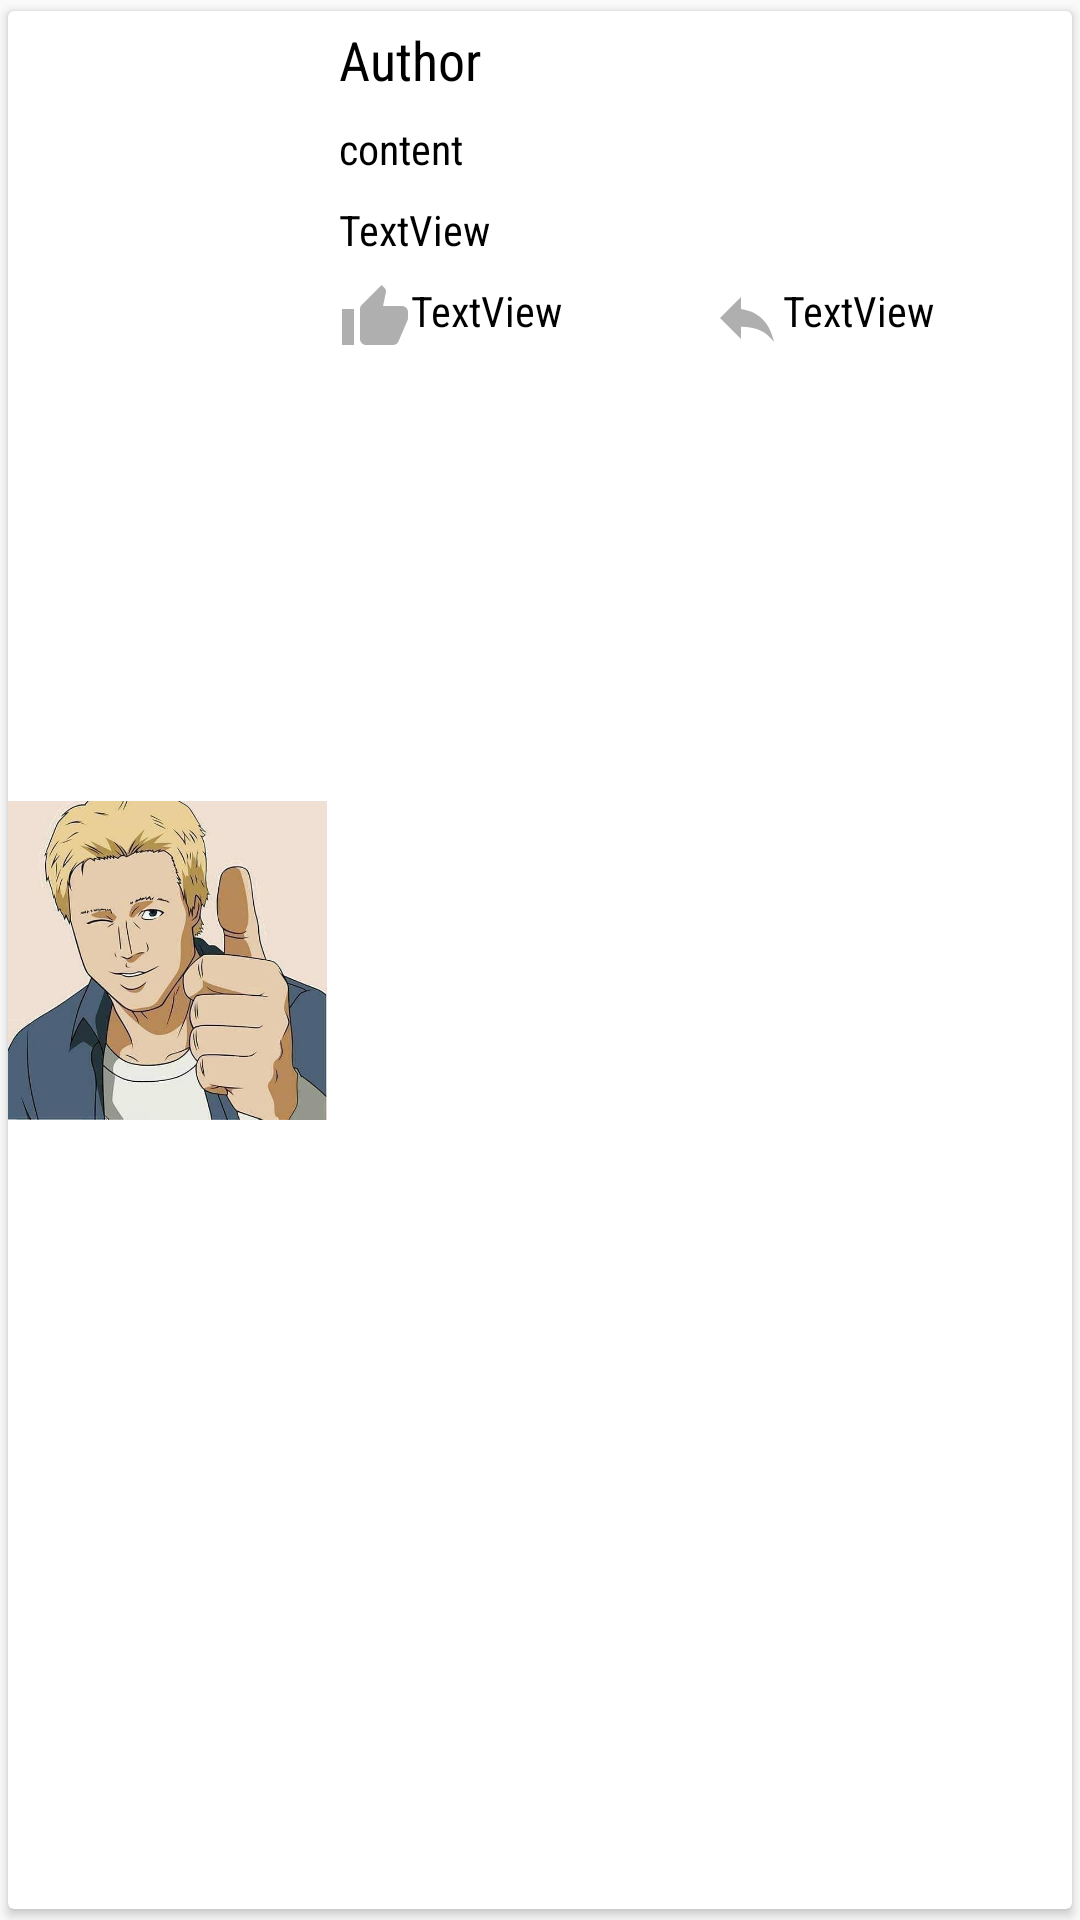

The Android layout XML behind this screen, and the referenced resources:
<!-- AndroidManifest.xml: application theme AppTheme -->
<!-- res/layout/layout_item_comment.xml -->
<?xml version="1.0" encoding="utf-8"?>
<androidx.cardview.widget.CardView xmlns:android="http://schemas.android.com/apk/res/android"
    xmlns:app="http://schemas.android.com/apk/res-auto"
    android:layout_width="match_parent"
    android:layout_height="wrap_content"
    app:cardUseCompatPadding="true">

    <LinearLayout
        android:layout_width="match_parent"
        android:layout_height="match_parent"
        android:orientation="horizontal">
        
        <LinearLayout
            android:layout_width="0dp"
            android:layout_weight="3"
            android:layout_height="match_parent"
            android:orientation="vertical">
            <ImageView
                android:id="@+id/img_author"
                android:layout_width="match_parent"
                android:layout_height="match_parent"
                android:src="@drawable/unknown_user_image"/>
        </LinearLayout>

        
        <LinearLayout
            android:layout_width="0dp"
            android:layout_weight="7"
            android:layout_height="wrap_content"
            android:orientation="vertical">

            <TextView
                android:id="@+id/tv_author"
                style="@style/text.big"
                android:layout_width="match_parent"
                android:layout_height="wrap_content"
                android:text="Author" />

            <TextView
                android:id="@+id/tv_content"
                android:layout_width="match_parent"
                android:layout_height="wrap_content"
                style="@style/text"
                android:singleLine="false"
                android:text="content" />

            <TextView
                android:id="@+id/tv_publish_date"
                android:layout_width="match_parent"
                android:layout_height="wrap_content"

                android:text="TextView"
                style="@style/text"  />
            
            <LinearLayout
                android:layout_width="match_parent"
                android:layout_height="wrap_content"
                android:orientation="horizontal">

                <TextView
                    android:id="@+id/tv_like"
                    style="@style/text"
                    android:layout_width="0dp"

                    android:layout_height="wrap_content"
                    android:layout_weight="1"
                    android:drawableLeft="@drawable/ic_like"
                    android:isScrollContainer="false"
                    android:padding="4dp"
                    android:text="TextView"
                    android:textAlignment="textStart" />

                <TextView
                    android:id="@+id/tv_reply"
                    style="@style/text"
                    android:layout_width="0dp"
                    android:layout_height="wrap_content"
                    android:layout_weight="1"
                    android:drawableLeft="@drawable/ic_reply"
                    android:isScrollContainer="false"
                    android:padding="4dp"
                    android:text="TextView"
                    android:textAlignment="textStart" />
            </LinearLayout>

        </LinearLayout>
    </LinearLayout>

</androidx.cardview.widget.CardView>
<!-- resources referenced by this layout -->
<resources>
  <!-- drawable ic_like (drawable-anydpi) -->
  <vector xmlns:android="http://schemas.android.com/apk/res/android"
      android:width="24dp"
      android:height="24dp"
      android:viewportWidth="24"
      android:viewportHeight="24"
      android:tint="#9B9B9B"
      android:alpha="0.8">
      <path
          android:fillColor="#FF000000"
          android:pathData="M1,21h4L5,9L1,9v12zM23,10c0,-1.1 -0.9,-2 -2,-2h-6.31l0.95,-4.57 0.03,-0.32c0,-0.41 -0.17,-0.79 -0.44,-1.06L14.17,1 7.59,7.59C7.22,7.95 7,8.45 7,9v10c0,1.1 0.9,2 2,2h9c0.83,0 1.54,-0.5 1.84,-1.22l3.02,-7.05c0.09,-0.23 0.14,-0.47 0.14,-0.73v-1.91l-0.01,-0.01L23,10z"/>
  </vector>
  <!-- drawable ic_reply (drawable-anydpi) -->
  <vector xmlns:android="http://schemas.android.com/apk/res/android"
      android:width="24dp"
      android:height="24dp"
      android:viewportWidth="24"
      android:viewportHeight="24"
      android:tint="#9B9B9B"
      android:alpha="0.8">
      <path
          android:fillColor="#FF000000"
          android:pathData="M10,9V5l-7,7 7,7v-4.1c5,0 8.5,1.6 11,5.1 -1,-5 -4,-10 -11,-11z"/>
  </vector>
  <!-- drawable unknown_user_image: jpg bitmap (drawable-v24, 30789 bytes) -->
  <style name="text">
          <item name="android:fontFamily">sans-serif-condensed</item>
          <item name="android:padding">4dp</item>
          <item name="android:textColor">#000000</item>
      </style>
  <style name="text.big" parent="text">
          <item name="android:textSize">18dp</item>
      </style>
  <style name="AppTheme" parent="Theme.AppCompat.Light.DarkActionBar">
          
          <item name="colorPrimary">@color/colorPrimary</item>
          <item name="colorPrimaryDark">@color/colorPrimaryDark</item>
          <item name="colorAccent">@color/colorAccent</item>
      </style>
  <color name="colorPrimary">#008577</color>
  <color name="colorPrimaryDark">#00574B</color>
  <color name="colorAccent">#D81B60</color>
</resources>
